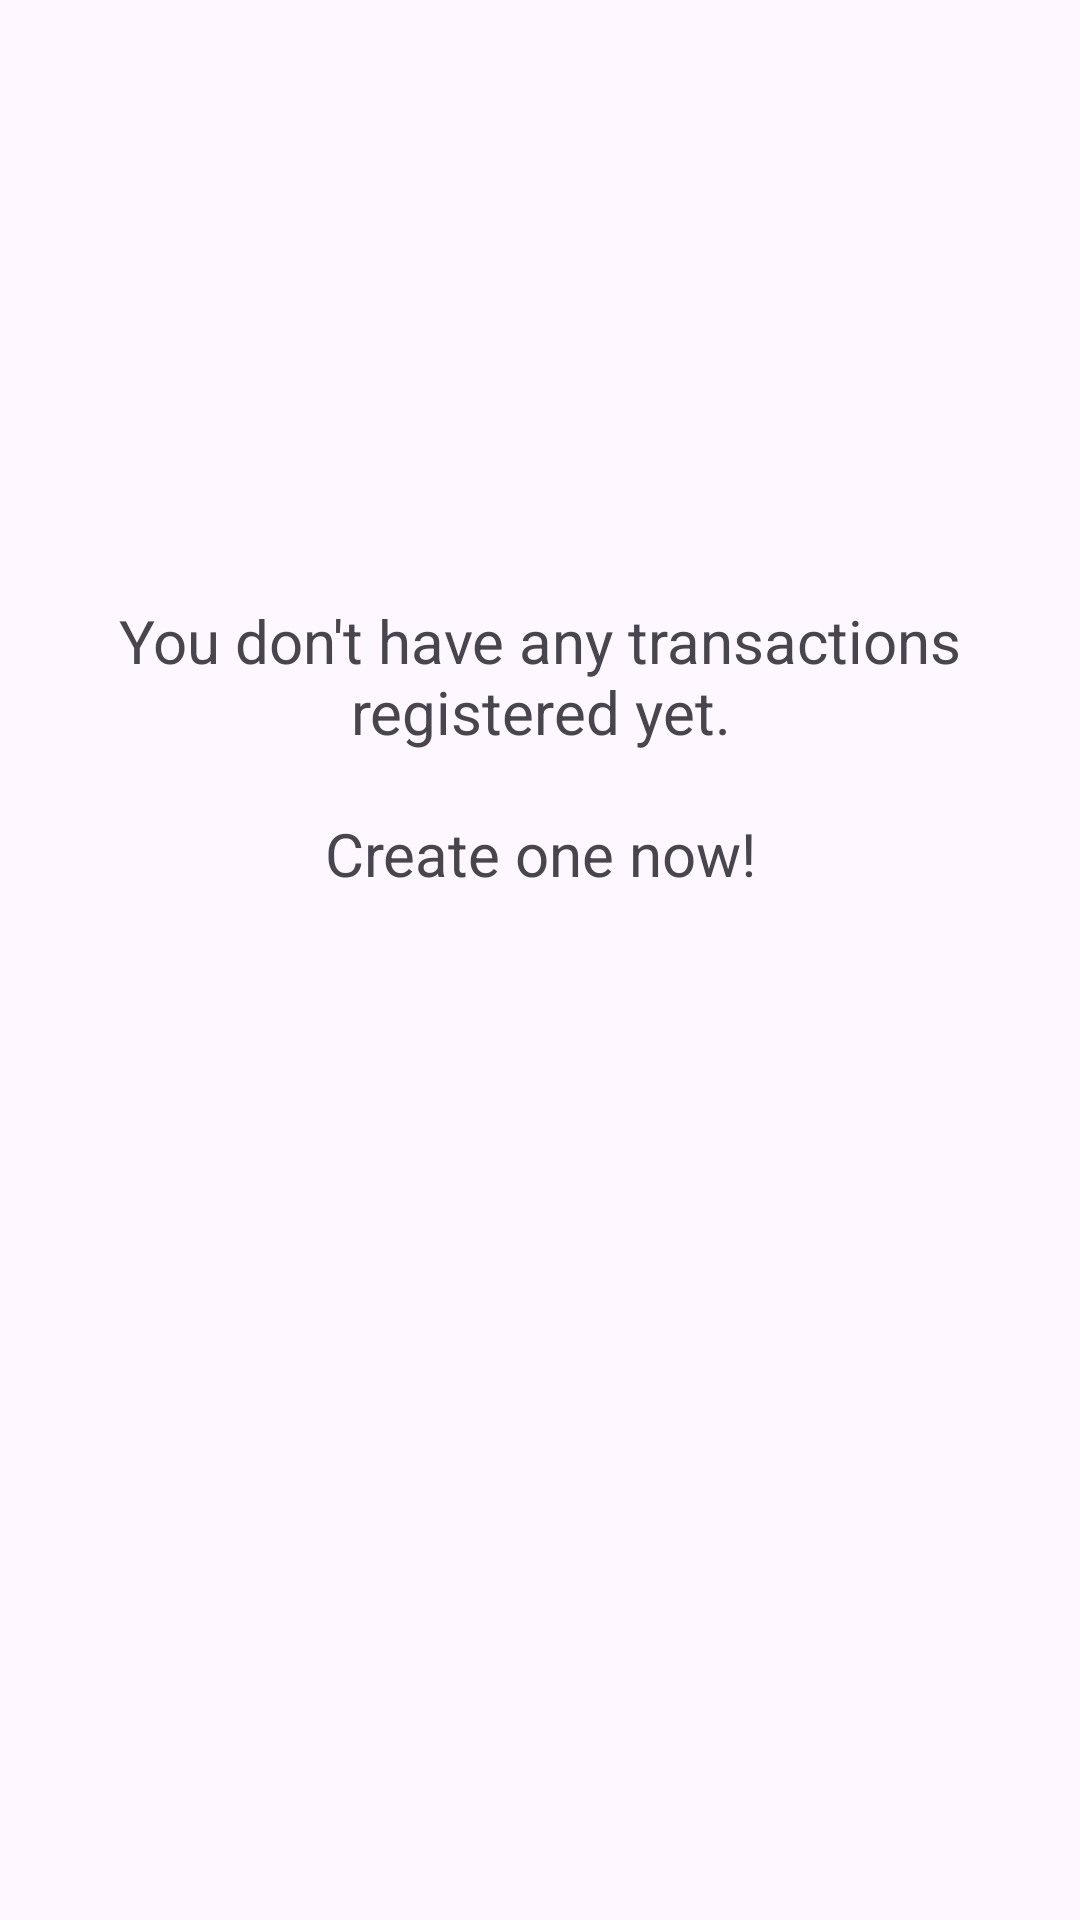

Here is an Android app screen rendered from its layout file. Give the layout XML and the strings, colors and styles it references.
<!-- AndroidManifest.xml: application theme Theme.ControleFinanceiro -->
<!-- res/layout/activity_movimentacoes.xml -->
<?xml version="1.0" encoding="utf-8"?>
<androidx.constraintlayout.widget.ConstraintLayout xmlns:android="http://schemas.android.com/apk/res/android"
    xmlns:app="http://schemas.android.com/apk/res-auto"
    xmlns:tools="http://schemas.android.com/tools"
    android:id="@+id/main"
    android:layout_width="match_parent"
    android:layout_height="match_parent"
    tools:context=".movimentacoes.MovimentacoesActivity">

    <androidx.recyclerview.widget.RecyclerView
        android:id="@+id/recyclerViewMovimentacoes"
        android:layout_width="0dp"
        android:layout_height="0dp"
        android:layout_marginStart="16dp"
        android:layout_marginTop="48dp"
        android:layout_marginEnd="16dp"
        android:layout_marginBottom="16dp"
        app:layout_constraintBottom_toBottomOf="parent"
        app:layout_constraintEnd_toEndOf="parent"
        app:layout_constraintStart_toStartOf="parent"
        app:layout_constraintTop_toTopOf="parent"
        tools:listitem="@layout/line_lista_movimentacao" />

    <TextView
        android:id="@+id/textViewMessageListEmpty"
        android:layout_width="0dp"
        android:layout_height="wrap_content"
        android:layout_marginStart="32dp"
        android:layout_marginTop="200dp"
        android:layout_marginEnd="32dp"
        android:text="@string/message_voce_ainda_nao_possui_nenhuma_movimentacao"
        android:textAlignment="center"
        android:textSize="20sp"
        app:layout_constraintEnd_toEndOf="parent"
        app:layout_constraintStart_toStartOf="parent"
        app:layout_constraintTop_toTopOf="parent" />

</androidx.constraintlayout.widget.ConstraintLayout>
<!-- res/layout/line_lista_movimentacao.xml (included above) -->
<?xml version="1.0" encoding="utf-8"?>
<androidx.constraintlayout.widget.ConstraintLayout xmlns:android="http://schemas.android.com/apk/res/android"
    xmlns:app="http://schemas.android.com/apk/res-auto"
    xmlns:tools="http://schemas.android.com/tools"
    android:layout_width="match_parent"
    android:layout_height="wrap_content">

    <TextView
        android:id="@+id/textView16"
        android:layout_width="wrap_content"
        android:layout_height="wrap_content"
        android:layout_marginStart="16dp"
        android:layout_marginTop="16dp"
        android:text="@string/prefix_current"
        android:textSize="24sp"
        app:layout_constraintStart_toStartOf="parent"
        app:layout_constraintTop_toTopOf="parent" />

    <TextView
        android:id="@+id/textViewValueValor"
        android:layout_width="wrap_content"
        android:layout_height="wrap_content"
        android:layout_marginStart="8dp"
        android:layout_marginTop="16dp"
        android:textSize="24sp"
        app:layout_constraintStart_toEndOf="@+id/textView16"
        app:layout_constraintTop_toTopOf="parent" />

    <TextView
        android:id="@+id/textViewValueData"
        android:layout_width="wrap_content"
        android:layout_height="wrap_content"
        android:layout_marginTop="16dp"
        android:layout_marginEnd="16dp"
        app:layout_constraintEnd_toEndOf="parent"
        app:layout_constraintTop_toTopOf="parent" />

    <TextView
        android:id="@+id/textViewValueTipo"
        android:layout_width="wrap_content"
        android:layout_height="wrap_content"
        android:layout_marginTop="8dp"
        android:layout_marginEnd="16dp"
        android:textSize="12sp"
        app:layout_constraintEnd_toEndOf="parent"
        app:layout_constraintTop_toBottomOf="@+id/textViewValueData" />

    <TextView
        android:id="@+id/textView21"
        android:layout_width="wrap_content"
        android:layout_height="wrap_content"
        android:layout_marginStart="16dp"
        android:layout_marginTop="32dp"
        android:text="@string/label_descricao"
        android:textSize="12sp"
        android:textStyle="bold"
        app:layout_constraintStart_toStartOf="parent"
        app:layout_constraintTop_toBottomOf="@+id/textView16" />

    <TextView
        android:id="@+id/textViewLabelLimiteCredito"
        android:layout_width="0dp"
        android:layout_height="wrap_content"
        android:layout_marginStart="16dp"
        android:layout_marginTop="16dp"
        android:layout_marginEnd="16dp"
        android:text="@string/label_conta"
        android:textSize="12sp"
        android:textStyle="bold"
        app:layout_constraintEnd_toEndOf="parent"
        app:layout_constraintEnd_toStartOf="@+id/textViewLabelValorMaximo"
        app:layout_constraintStart_toStartOf="parent"
        app:layout_constraintTop_toBottomOf="@+id/textViewValueBanco" />

    <TextView
        android:id="@+id/textViewLabelValorMaximo"
        android:layout_width="0dp"
        android:layout_height="wrap_content"
        android:layout_marginTop="16dp"
        android:layout_marginEnd="16dp"
        android:text="@string/label_categoria"
        android:textSize="12sp"
        android:textStyle="bold"
        app:layout_constraintEnd_toEndOf="parent"
        app:layout_constraintHorizontal_bias="0.5"
        app:layout_constraintStart_toEndOf="@+id/textViewLabelLimiteCredito"
        app:layout_constraintTop_toBottomOf="@+id/textViewValueBanco" />

    <TextView
        android:id="@+id/textViewValueBanco"
        android:layout_width="0dp"
        android:layout_height="wrap_content"
        android:layout_marginStart="16dp"
        android:layout_marginTop="8dp"
        android:layout_marginEnd="16dp"
        app:layout_constraintEnd_toEndOf="parent"
        app:layout_constraintStart_toStartOf="parent"
        app:layout_constraintTop_toBottomOf="@+id/textView21" />

    <TextView
        android:id="@+id/textViewValueLimiteCredito"
        android:layout_width="0dp"
        android:layout_height="wrap_content"
        android:layout_marginStart="16dp"
        android:layout_marginTop="8dp"
        android:layout_marginEnd="16dp"
        app:layout_constraintEnd_toEndOf="parent"
        app:layout_constraintEnd_toStartOf="@+id/textViewValueValorMaximo"
        app:layout_constraintHorizontal_bias="0.5"
        app:layout_constraintStart_toStartOf="parent"
        app:layout_constraintTop_toBottomOf="@+id/textViewLabelLimiteCredito" />

    <TextView
        android:id="@+id/textViewValueValorMaximo"
        android:layout_width="0dp"
        android:layout_height="wrap_content"
        android:layout_marginTop="8dp"
        android:layout_marginEnd="16dp"
        app:layout_constraintEnd_toEndOf="parent"
        app:layout_constraintHorizontal_bias="0.5"
        app:layout_constraintStart_toEndOf="@+id/textViewValueLimiteCredito"
        app:layout_constraintTop_toBottomOf="@+id/textViewLabelValorMaximo" />

    <TextView
        android:id="@+id/textViewValueFixo"
        android:layout_width="0dp"
        android:layout_height="wrap_content"
        android:layout_marginStart="16dp"
        android:layout_marginTop="16dp"
        android:layout_marginEnd="16dp"
        android:layout_marginBottom="16dp"
        android:textAlignment="textEnd"
        android:textSize="12sp"
        app:layout_constraintBottom_toBottomOf="parent"
        app:layout_constraintEnd_toEndOf="parent"
        app:layout_constraintStart_toStartOf="parent"
        app:layout_constraintTop_toBottomOf="@+id/textViewValueLimiteCredito" />


</androidx.constraintlayout.widget.ConstraintLayout>
<!-- resources referenced by this layout -->
<resources>
  <string name="label_categoria">Category</string>
  <string name="label_conta">Account</string>
  <string name="label_descricao">Description</string>
  <string name="message_voce_ainda_nao_possui_nenhuma_movimentacao">You don\'t have any transactions registered yet.\n\nCreate one now!</string>
  <string name="prefix_current">$</string>
  <style name="Theme.ControleFinanceiro" parent="Base.Theme.ControleFinanceiro" />
  <style name="Base.Theme.ControleFinanceiro" parent="Theme.Material3.Light">
          
          
          <item name="android:statusBarColor">@color/statusBarLight</item>
          <item name="android:windowLightStatusBar">true</item>
  
          <item name="fontFamily">@font/montserrat</item>
  
          <item name="colorPrimary">@color/primary</item>
          <item name="colorPrimaryVariant">@color/secondary</item>
          <item name="colorOnPrimary">@color/white</item>
          <item name="iconColor">@color/primary</item>
      </style>
  <color name="statusBarLight">#edeff0</color>
  <color name="primary">#1A624B</color>
  <color name="secondary">#89d957</color>
  <color name="white">#FFFFFFFF</color>
</resources>
